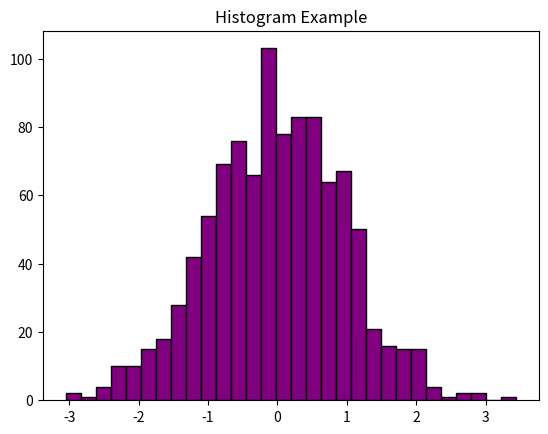

Recreate this plot in Python.
import matplotlib.pyplot as plt
import numpy as np

data = np.random.randn(1000)  # 1000 random numbers

plt.hist(data, bins=30, color="purple", edgecolor="black")
plt.title("Histogram Example")
plt.show()